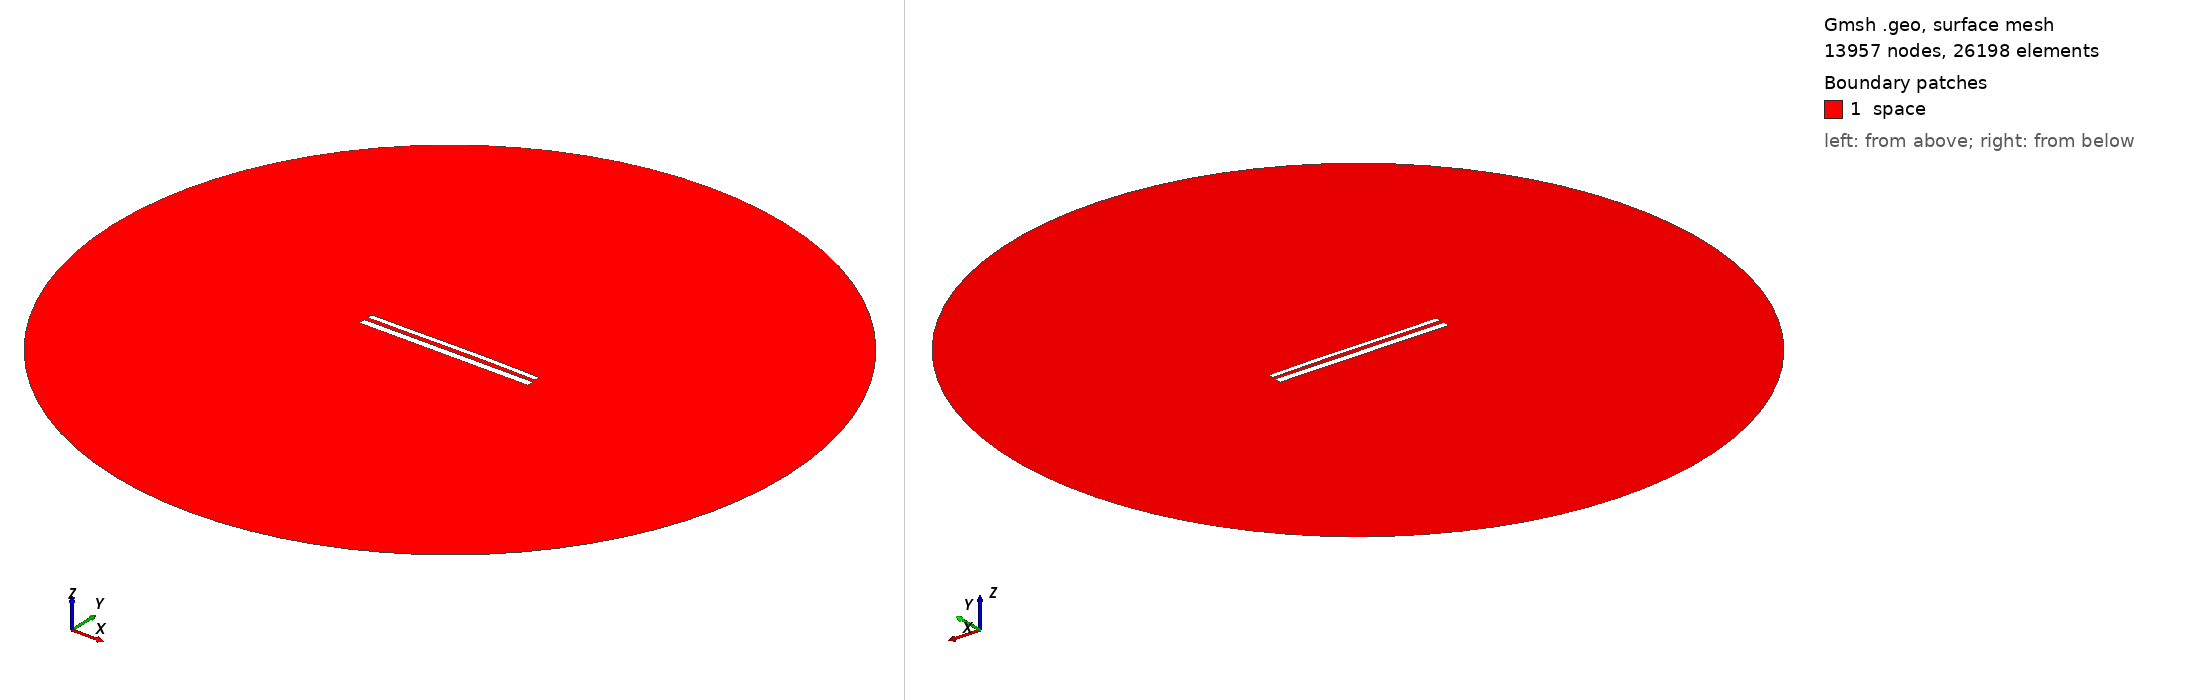

Gmsh geometry script, surface-meshed: 13957 nodes, 26198 surface elements. Boundary patches (legend numbers): 1 space. Left view from above one corner, right view from below the opposite corner. Legend entries are the model's physical surfaces. The drawing asked Gmsh for element sizes between 1% and 20% of the model's largest extent; the script's own settings can give other sizes.

=== 11608.geo (drawn) ===
//---------------------------------------
// Geometry kernel
//---------------------------------------

SetFactory("OpenCASCADE");



//---------------------------------------
// Parameters of the geometry
//---------------------------------------

// Overetch of the upper plate
overetch = 0.375;

// Distance between the plates
distance = 2.25;

// Discretization over the x axis (for the deformation)
nx = 50; 

// Length of the plate
L = 100 - overetch; 

// Number of modes
n = 4; 

// 1st mode coefficient
coeff(1) = 0.0;
beta(1) = 0.596864 * 3.1415926535 / L;

// 2nd mode coefficient
coeff(2) = 0.15;
beta(2) = 1.49418 * 3.1415926535 / L;

// 3rd mode coefficient
coeff(3) = -0.075;
beta(3) = 2.50025 * 3.1415926535 / L;

// 4th mode coefficient
coeff(4) = 0.0;
beta(4) = 3.49999 * 3.1415926535 / L;



//---------------------------------------
// Upper plate (deformed rectangle)
//---------------------------------------

// Coordiantes of the upper plate
xmin = -50;
xmax = 50 - overetch;

// Height of the upper plate
yheight = 4 - 2 * overetch;

// Indexes of the points
UpperID[] = {};
LowerID[] = {};
LeftID[] = {};
RightID[] = {};

// Point index
p = 1;

// Horizontal edges
For i In {1:nx}
    x = xmin + (i-1)*(xmax - xmin)/(nx-1);

    y_bottom = distance / 2 + overetch;
    For j In {1:n}
        C = (Cosh(beta(j)*L) + Cos(beta(j)*L)) / (Sinh(beta(j)*L) + Sin(beta(j)*L));
        y_bottom  = y_bottom + coeff(j) * (Cosh(beta(j)*(x+50)) - Cos(beta(j)*(x+50)) - C * (Sinh(beta(j)*(x+50)) - Sin(beta(j)*(x+50))));
    EndFor

    y_top = y_bottom + yheight;

    Point(p) = {x, y_top, 0, 1.0};
    UpperID[i] = p;
    p = p + 1;

    Point(p) = {x, y_bottom, 0, 1.0};
    LowerID[i] = p;
    p = p + 1;
EndFor

// Create point lists
UpperPts[] = {}; LowerPts[] = {};
For i In {1:nx}
  UpperPts[] += {UpperID[i]};
  LowerPts[] += {LowerID[i]};
EndFor

// Build splines
Spline(1) = {UpperPts[]};
Spline(2) = {LowerPts[]};
Line(3) = {LowerPts[nx-1], UpperPts[nx-1]};
Line(4) = {LowerPts[0], UpperPts[0]};

// Build the plane surface
Curve Loop(1) = {2, 3, -1, -4};
Plane Surface(1) = {1};



//---------------------------------------
// Lower plate (rectangle)
//---------------------------------------

// Vertices
Point(1001) = {-50, -1, 0, 1.0};
Point(1002) = { 50, -1, 0, 1.0};
Point(1003) = { 50,  -5, 0, 1.0};
Point(1004) = {-50,  -5, 0, 1.0};

// Edges
Line(5) = {1001, 1002};
Line(6) = {1002, 1003};
Line(7) = {1003, 1004};
Line(8) = {1004, 1001};

// Plane surface
Line Loop(2) = {5, 6, 7, 8};
Plane Surface(2) = {2}; 



//---------------------------------------
// Outer (fictious) boundary
//---------------------------------------

// Points
Point(1005) = {0, 0, 0};       // Center
Point(1006) = {200, 0, 0};     // Start point
Point(1007) = {0, 200, 0};     // 90 degrees
Point(1008) = {-200, 0, 0};    // 180 degrees
Point(1009) = {0, -200, 0};    // 270 degrees

// Circle arcs (each needs start, center, end)
Circle(9) = {1006, 1005, 1007};
Circle(10) = {1007, 1005, 1008};
Circle(11) = {1008, 1005, 1009};
Circle(12) = {1009, 1005, 1006};

// Plane surface for the entire domain
Curve Loop(3) = {9, 10, 11, 12};
Surface(3) = {3};

// Subtract the plates from the whole domain to obtain the actual domain where we want to solve the equations
BooleanDifference{ Surface{3}; Delete; }{ Surface{1}; Surface{2}; Delete; }




//---------------------------------------
// Transfinite Lines/Curves
//---------------------------------------

// Set the number of points on the boundaries
r = 7;

// Plates
Transfinite Curve {1, 2} = 50*r Using Progression 1;
Transfinite Curve {3, 4} = 2*r Using Progression 1;
Transfinite Line {5, 7} = 50*r Using Progression 1;
Transfinite Line {6, 8} = 2*r Using Progression 1;

// Outer boundary
Transfinite Line {9, 10, 11, 12} = 20 Using Progression 1;



//---------------------------------------
// Physical groups
//---------------------------------------                

// Physical curves (boundaries)
Physical Line("force_segment", 10) = {2};
Physical Line("upper_plate", 11) = {1, 3, 4};
Physical Line("lower_plate", 12) = {5, 6, 7, 8};
Physical Line("boundary", 20) = {9, 10, 11, 12};

// Physical Surfaces
Physical Surface("space", 30) = {3};



//---------------------------------------
// 6. Generate the Mesh
//---------------------------------------

// 2D mesh generation
Mesh 2;
